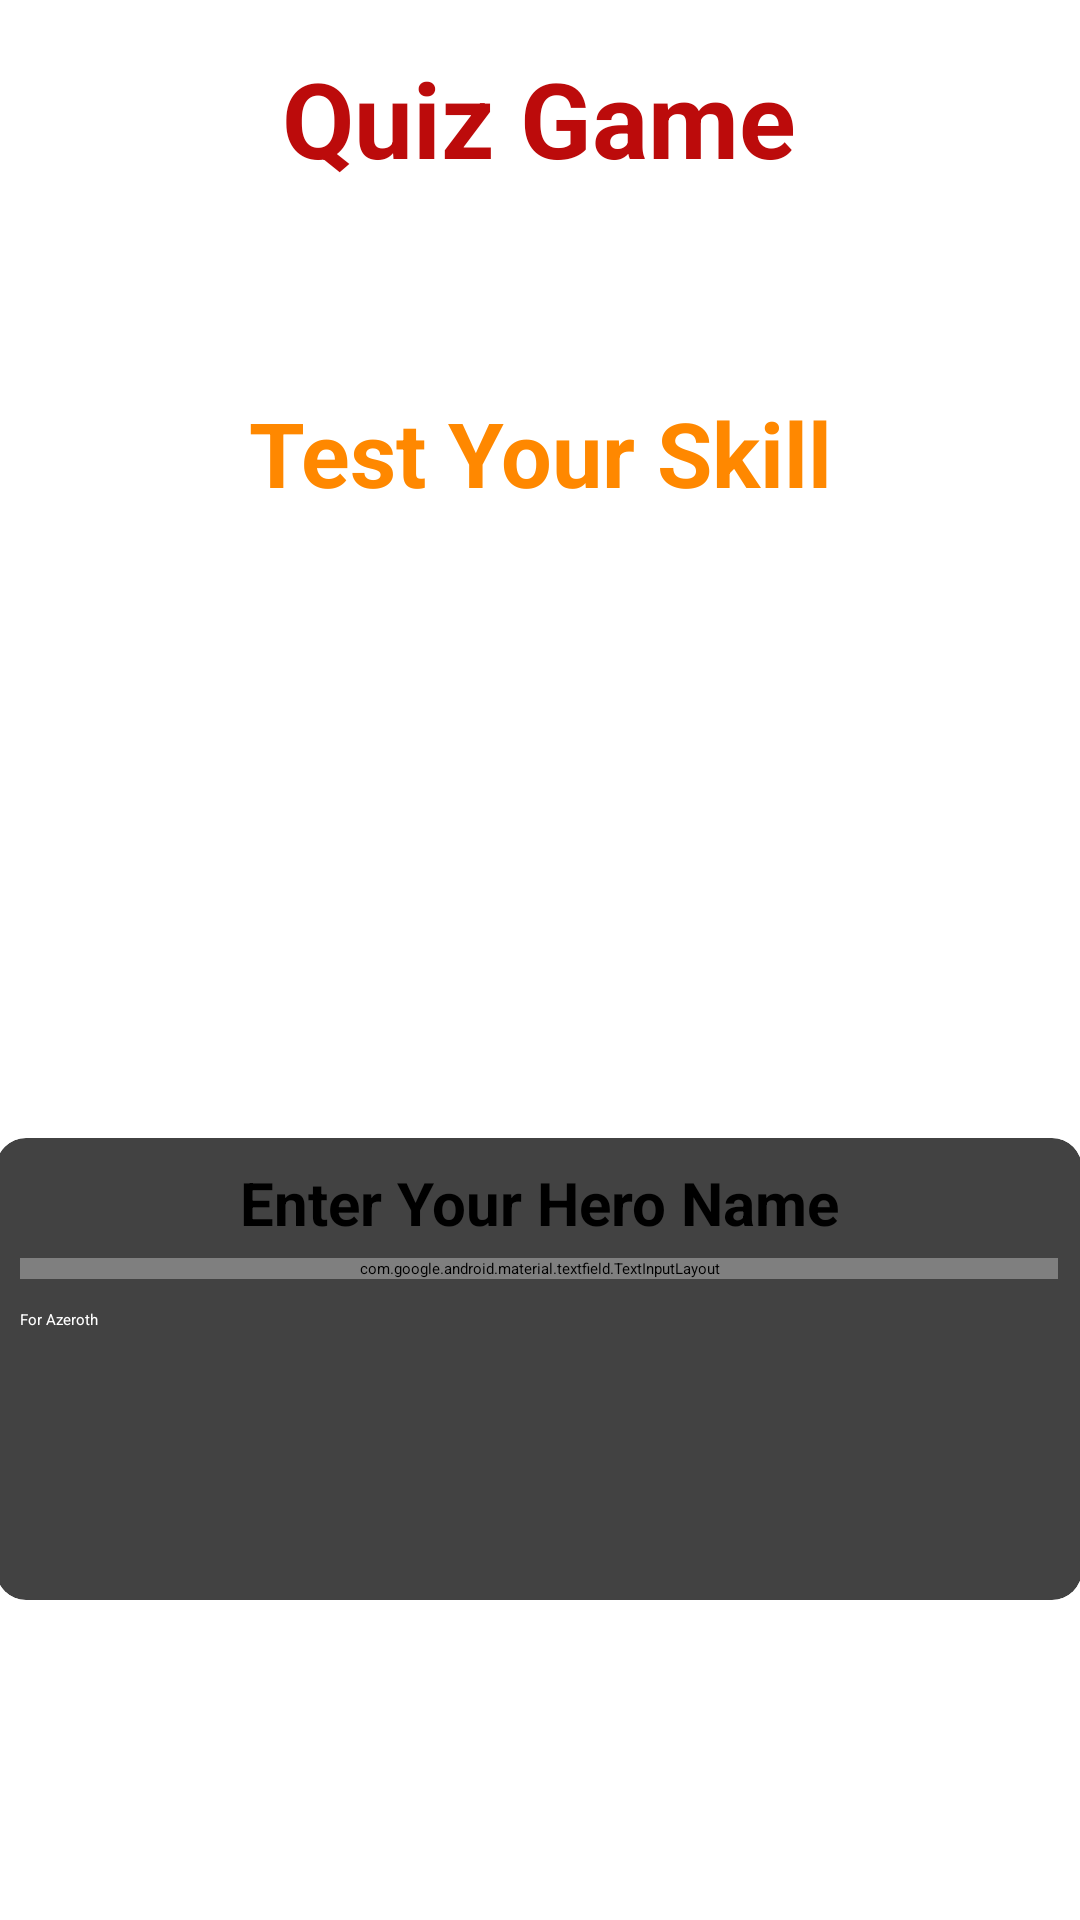

The Android layout XML behind this screen, and the referenced resources:
<!-- AndroidManifest.xml: application theme Theme.WOWQuizz -->
<!-- res/layout/fragment_home.xml -->
<?xml version="1.0" encoding="utf-8"?>
<layout xmlns:android="http://schemas.android.com/apk/res/android"
    xmlns:app="http://schemas.android.com/apk/res-auto"
    xmlns:tools="http://schemas.android.com/tools">

    <data>
    </data>

    <FrameLayout
        android:layout_width="match_parent"
        android:layout_height="match_parent"
        tools:context=".home.HomeFragment">

        <androidx.constraintlayout.widget.ConstraintLayout
            android:layout_width="match_parent"
            android:layout_height="match_parent"
            android:background="@drawable/background"
            tools:context=".MainActivity">

            <TextView
                android:id="@+id/appName"
                android:layout_width="match_parent"
                android:layout_height="wrap_content"
                android:gravity="center"
                android:text="Test Your Skill"
                android:textColor="@android:color/holo_orange_dark"
                android:textSize="30sp"
                android:textStyle="bold"
                app:layout_constraintBottom_toBottomOf="parent"
                app:layout_constraintEnd_toEndOf="parent"
                app:layout_constraintHorizontal_bias="0.0"
                app:layout_constraintStart_toStartOf="parent"
                app:layout_constraintTop_toTopOf="parent"
                app:layout_constraintVertical_bias="0.218" />

            <TextView
                android:id="@+id/editionName"
                android:layout_width="wrap_content"
                android:layout_height="wrap_content"
                android:layout_marginBottom="15dp"
                android:text="World of Warcraft Edition"
                android:textColor="@color/white"
                android:textSize="20sp"
                android:textStyle="italic"
                app:layout_constraintBottom_toBottomOf="parent"
                app:layout_constraintEnd_toEndOf="parent"
                app:layout_constraintHorizontal_bias="0.913"
                app:layout_constraintStart_toStartOf="parent"
                app:layout_constraintTop_toTopOf="parent"
                app:layout_constraintVertical_bias="0.998" />

            <androidx.cardview.widget.CardView
                android:layout_width="362dp"
                android:layout_height="154dp"
                android:layout_marginStart="50dp"
                android:layout_marginTop="50dp"
                android:layout_marginEnd="50dp"
                android:layout_marginBottom="50dp"
                android:background="@color/purple_200"
                app:cardCornerRadius="10dp"
                app:layout_constraintBottom_toBottomOf="parent"
                app:layout_constraintEnd_toEndOf="parent"
                app:layout_constraintHorizontal_bias="0.509"
                app:layout_constraintStart_toStartOf="parent"
                app:layout_constraintTop_toTopOf="parent"
                app:layout_constraintVertical_bias="0.853">

                <LinearLayout
                    android:layout_width="match_parent"
                    android:layout_height="wrap_content"
                    android:orientation="vertical"
                    android:padding="8dp">

                    <TextView
                        android:layout_width="match_parent"
                        android:layout_height="wrap_content"
                        android:gravity="center"
                        android:text="Enter Your Hero Name"
                        android:textColor="@color/black"
                        android:textSize="20dp"
                        android:textStyle="bold" />

                    <com.google.android.material.textfield.TextInputLayout
                        style="@style/Widget.MaterialComponents.TextInputLayout.OutlinedBox"
                        android:layout_width="match_parent"
                        android:layout_height="wrap_content"
                        android:layout_marginTop="5dp">

                        <androidx.appcompat.widget.AppCompatEditText
                            android:id="@+id/editTextHeroName"
                            android:layout_width="match_parent"
                            android:layout_height="wrap_content"
                            android:hint="Arthas Menethil"
                            android:textColor="@color/black"
                            android:textColorHint="@android:color/darker_gray" />

                    </com.google.android.material.textfield.TextInputLayout>

                    <Button
                        android:id="@+id/btnLogin"
                        android:layout_width="match_parent"
                        android:layout_height="wrap_content"
                        android:layout_marginTop="10dp"
                        android:background="@color/cardview_dark_background"
                        android:minHeight="48dp"
                        android:text="For Azeroth"
                        android:textColor="@color/white"/>
                </LinearLayout>

            </androidx.cardview.widget.CardView>

            <TextView
                android:layout_width="322dp"
                android:layout_height="45dp"
                android:layout_marginStart="177dp"
                android:layout_marginTop="16dp"
                android:layout_marginEnd="176dp"
                android:layout_marginBottom="115dp"
                android:gravity="center"
                android:text="Quiz Game"
                android:textColor="#BC0B0B"
                android:textSize="35sp"
                android:textStyle="bold"
                app:layout_constraintEnd_toEndOf="parent"
                app:layout_constraintHorizontal_bias="0.503"
                app:layout_constraintStart_toStartOf="parent"
                app:layout_constraintTop_toTopOf="parent"
                app:layout_constraintVertical_bias="0.461" />

        </androidx.constraintlayout.widget.ConstraintLayout>

    </FrameLayout>
</layout>
<!-- resources referenced by this layout -->
<resources>

  <!-- not gathered from this repository: default colours our renderer supplied (Android Studio template values) -->
  <color name="purple_200">#FFBB86FC</color>
  <color name="black">#FF000000</color>
  <color name="white">#FFFFFFFF</color>
</resources>
